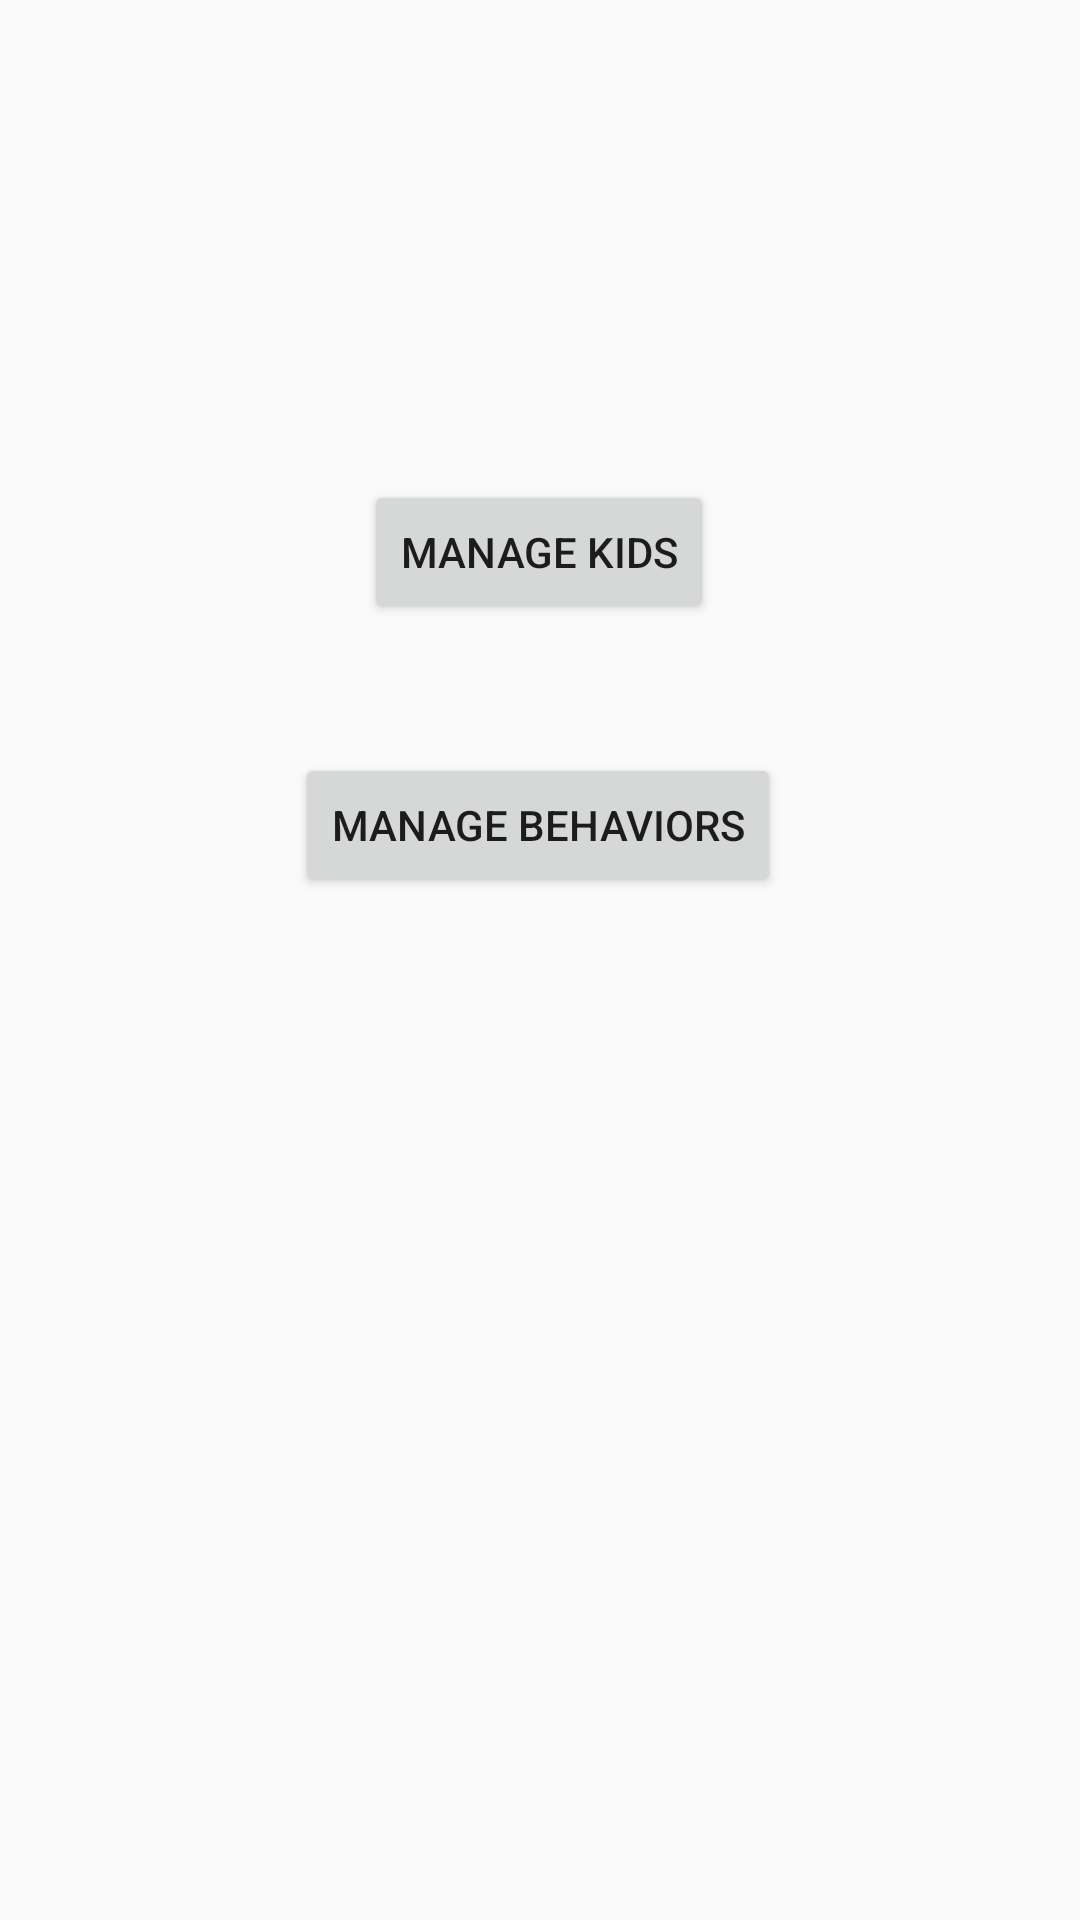

This screen was rendered from an Android layout file. Write that file and the resources it references.
<!-- AndroidManifest.xml: application theme Theme.Raisemewell -->
<!-- res/layout/activity_manage_display.xml -->
<?xml version="1.0" encoding="utf-8"?>
<android.support.constraint.ConstraintLayout xmlns:android="http://schemas.android.com/apk/res/android"
    xmlns:app="http://schemas.android.com/apk/res-auto"
    xmlns:tools="http://schemas.android.com/tools"
    android:layout_width="match_parent"
    android:layout_height="match_parent"
    tools:context=".ManageDisplay">

    <Button
        android:id="@+id/button"
        android:layout_width="wrap_content"
        android:layout_height="wrap_content"
        android:layout_marginTop="160dp"
        android:onClick="manageKids"
        android:text="Manage Kids"
        app:layout_constraintEnd_toEndOf="parent"
        app:layout_constraintHorizontal_bias="0.498"
        app:layout_constraintStart_toStartOf="parent"
        app:layout_constraintTop_toTopOf="parent" />

    <Button
        android:id="@+id/button2"
        android:layout_width="wrap_content"
        android:layout_height="wrap_content"
        android:layout_marginTop="43dp"
        android:onClick="manageBehaviors"
        android:text="Manage Behaviors"
        app:layout_constraintEnd_toEndOf="parent"
        app:layout_constraintHorizontal_bias="0.497"
        app:layout_constraintStart_toStartOf="parent"
        app:layout_constraintTop_toBottomOf="@+id/button" />
</android.support.constraint.ConstraintLayout>
<!-- resources referenced by this layout -->
<resources>
  <style name="Theme.Raisemewell" parent="Theme.AppCompat.Light.DarkActionBar">
          
          <item name="colorPrimary">@color/purple_500</item>
          <item name="colorPrimaryDark">@color/purple_700</item>
          <item name="colorAccent">@color/teal_200</item>
          
      </style>
  <!-- not gathered from this repository: default colours our renderer supplied (Android Studio template values) -->
  <color name="purple_500">#FF6200EE</color>
  <color name="purple_700">#FF3700B3</color>
  <color name="teal_200">#FF03DAC5</color>
</resources>
